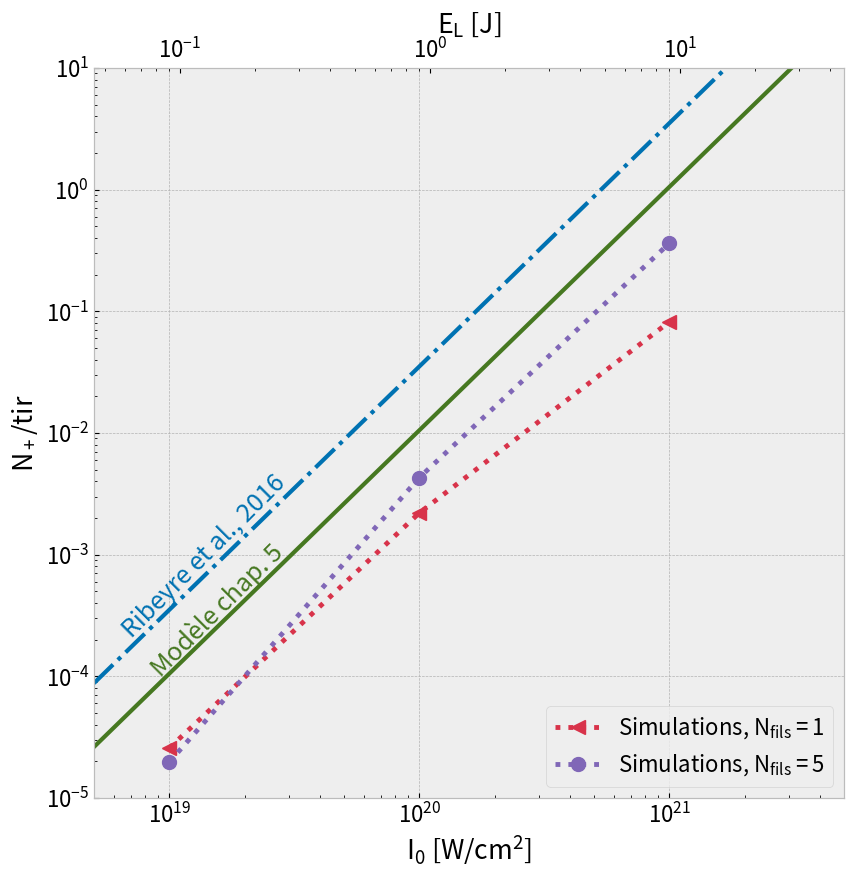

The matplotlib source for this figure:
# coding:utf8
"""

"""

# Import modules
import numpy as np
import matplotlib.pyplot as plt
from matplotlib import rcParams

# Plot formats
plt.close("all")
plt.ion()
plt.style.use("bmh")
#rcParams['figure.figsize'] = [9.5, 5.10]
rcParams['figure.figsize'] = [10, 10]
# rcParams['figure.figsize'] = [7.5, 5.10]
rcParams['mathtext.default']='regular'
rcParams['font.size']=16.0
rcParams['figure.subplot.bottom'] = 0.15
rcParams['figure.subplot.left'] = 0.15

I0 = [1e19, 1e20, 1e21]
nf1 = [2.57e-5, 2.20e-3, 8.18e-2]
nf5 = [1.97e-5, 4.29e-3, 3.62e-1]
rr1 = 5.62690e-3
rr5 = 2.60395e-2

plt.figure()
I = np.logspace(18, 22, 1000)

Ng_th=3e10*(I/1e20)
Np_th=(Ng_th)**2/(400e-4+2*250e-4*np.tan(np.radians(40)))**2 * (2.8e-13)**2
plt.plot(I, Np_th, color='#467821', linestyle='-', linewidth=3)
plt.text(8e18, 1e-4, r"Modèle chap. 5", fontsize="18", color='#467821', rotation=45)

E = (I/8.8e22) * 25 * 30/0.94
plt.plot(I, 1e8*(0.0025*E)**2/(250**2 * (1-np.cos(np.radians(40)))), ls='-.', lw=3, color='#0072B2')
plt.text(6.2e18, 2.1e-4, r"Ribeyre et al., 2016", fontsize="18", color='#0072B2', rotation=45)

plt.plot(I0, nf1, marker="<", color="#D8334A", linestyle=":", lw=3.5, ms=10, label="Simulations, $N_{fils}=1$")
plt.plot(I0, nf5, marker="o", color="#8067B7", linestyle=":", lw=3.5, ms=10, label="Simulations, $N_{fils}=5$")

plt.xscale("log")
plt.yscale("log")

plt.xlabel(r"$I_0$ [$W/cm^2$]")
plt.ylabel(r"$N_+/tir$")

plt.xlim(5e18, 5e21)
plt.ylim(1e-5, 10)

plt.legend(loc=4, ncol=1)

ay=plt.twiny()
ay.set_xscale("log")
ay.set_xlim((5e18/8.8e22) * 25 * 30/0.94, (5e21/8.8e22) * 25 * 30/0.94)
ay.set_xlabel(r"$E_L$ [$J$]")
plt.grid(False)

plt.savefig("resultats_paires.png")

